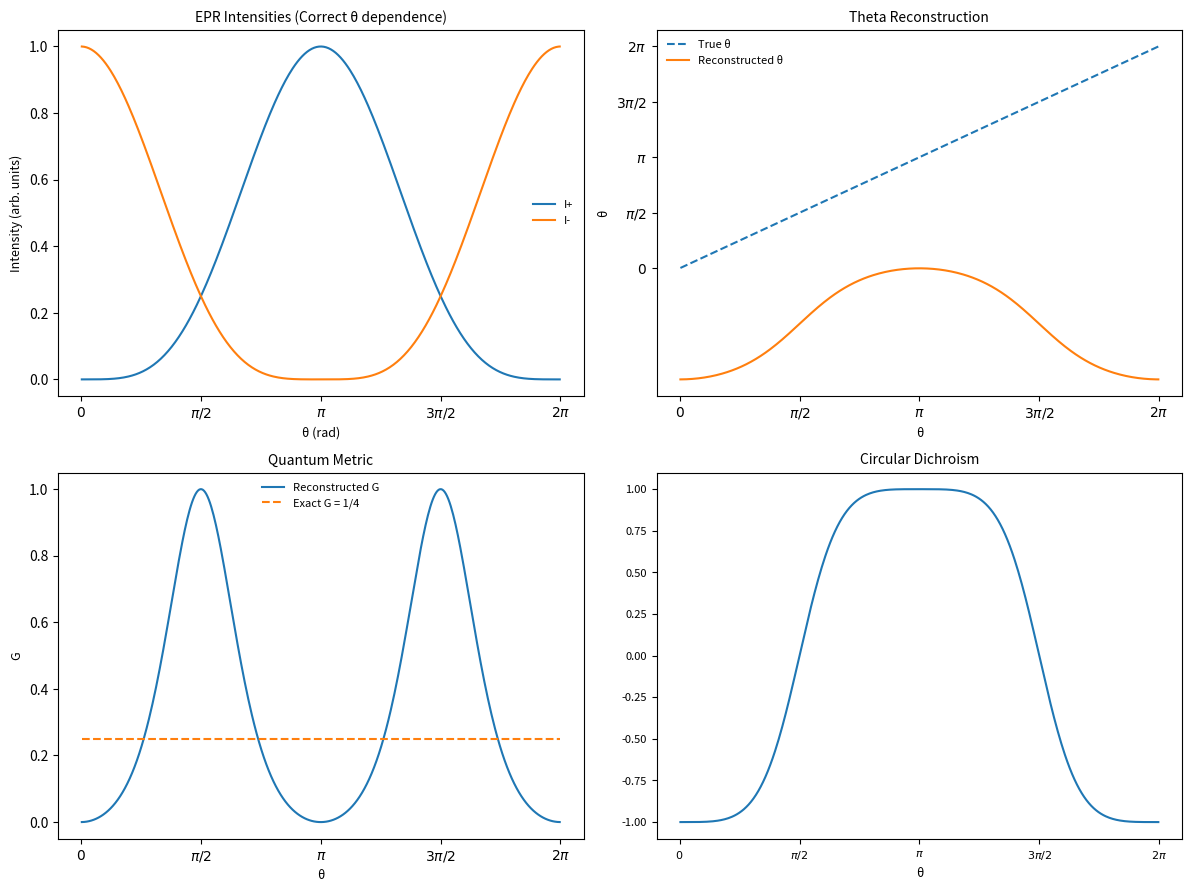

The script that saved this image:
import numpy as np
import matplotlib.pyplot as plt

# =========================
# Operator
# =========================

sx = np.array([[0, 1], [1, 0]], dtype=complex)
sy = np.array([[0, -1j], [1j, 0]], dtype=complex)
sz = np.array([[1, 0], [0, -1]], dtype=complex)

s_plus  = (sx + 1j * sy)/2
s_minus = (sx - 1j * sy)/2

# =========================
# Fixed axis & variable state
# =========================

def ground_state(theta):
    return np.array([
        np.cos(theta/2),
        np.sin(theta/2)
    ], dtype=complex)

def excited_state(theta):
    return np.array([
        -np.sin(theta/2),
        np.cos(theta/2)
    ], dtype=complex)

# =========================
# EPR intensity
# =========================

def transition_intensity(theta):
    g = ground_state(theta)
    e = excited_state(theta)
    
    I_plus  = np.abs(np.vdot(e, s_plus @ g))**2
    I_minus = np.abs(np.vdot(e, s_minus @ g))**2
    
    # linear polarization
    I_x = np.abs(np.vdot(e, sx @ g))**2
    I_y = np.abs(np.vdot(e, sy @ g))**2
    
    return I_plus, I_minus, I_x, I_y

# =========================
# θ reconstruction
# =========================

def extract_theta(Ip, Im, Ix, Iy):
    pC = (Ip - Im) / (Ip + Im)
    pL = (Ix - Iy) / (Ix + Iy)
    
    theta = np.arctan2(pL, pC)
    return theta

# =========================
# QGT
# =========================

def compute_metric(theta_vals, theta_rec):
    theta_rec = np.unwrap(theta_rec)
    dtheta = np.gradient(theta_rec, theta_vals)
    G = 0.25 * dtheta**2
    return G

# =========================
# Simulation
# =========================

theta_vals = np.linspace(0.01, 2*np.pi-0.01, 400)

I_plus_list = []
I_minus_list = []
theta_rec_list = []

for th in theta_vals:
    Ip, Im, Ix, Iy = transition_intensity(th)
    theta_rec = extract_theta(Ip, Im, Ix, Iy)
    
    I_plus_list.append(Ip)
    I_minus_list.append(Im)
    theta_rec_list.append(theta_rec)

I_plus_list = np.array(I_plus_list)
I_minus_list = np.array(I_minus_list)
theta_rec_list = np.array(theta_rec_list)

G_vals = compute_metric(theta_vals, theta_rec_list)

# =========================
# Theoretical value
# =========================

G_exact = 0.25 * np.ones_like(theta_vals)

# =========================
# Plot
# =========================

title_opts  = dict(fontsize=10, pad=6)
label_opts  = dict(fontsize=9)
legend_opts = dict(fontsize=8, frameon=False)

plt.figure(figsize=(12, 9))

# EPR intensity
plt.subplot(2,2,1)
plt.plot(theta_vals, I_plus_list, label="I+", linewidth=1.5)
plt.plot(theta_vals, I_minus_list, label="I-", linewidth=1.5)

plt.xticks(
    [0, np.pi/2, np.pi, 3*np.pi/2, 2*np.pi],
    [r"$0$", r"$\pi/2$", r"$\pi$", r"$3\pi/2$", r"$2\pi$"]
)

plt.title("EPR Intensities (Correct θ dependence)", **title_opts)
plt.xlabel("θ (rad)", **label_opts)
plt.ylabel("Intensity (arb. units)", **label_opts)
plt.legend(loc="best", **legend_opts)

# θ reconstruction
plt.subplot(2,2,2)
plt.plot(theta_vals, theta_vals, '--', label="True θ", linewidth=1.5)
plt.plot(theta_vals, np.unwrap(theta_rec_list), label="Reconstructed θ", linewidth=1.5)

plt.xticks(
    [0, np.pi/2, np.pi, 3*np.pi/2, 2*np.pi],
    [r"$0$", r"$\pi/2$", r"$\pi$", r"$3\pi/2$", r"$2\pi$"]
)
plt.yticks(
    [0, np.pi/2, np.pi, 3*np.pi/2, 2*np.pi],
    [r"$0$", r"$\pi/2$", r"$\pi$", r"$3\pi/2$", r"$2\pi$"]
)

plt.title("Theta Reconstruction", **title_opts)
plt.xlabel("θ", **label_opts)
plt.ylabel("θ", **label_opts)
plt.legend(loc="best", **legend_opts)

# Quantum Metric
plt.subplot(2,2,3)
plt.plot(theta_vals, G_vals, label="Reconstructed G", linewidth=1.5)
plt.plot(theta_vals, G_exact, '--', label="Exact G = 1/4", linewidth=1.5)

plt.xticks(
    [0, np.pi/2, np.pi, 3*np.pi/2, 2*np.pi],
    [r"$0$", r"$\pi/2$", r"$\pi$", r"$3\pi/2$", r"$2\pi$"]
)

plt.title("Quantum Metric", **title_opts)
plt.xlabel("θ", **label_opts)
plt.ylabel("G", **label_opts)
plt.legend(loc="best", **legend_opts)

# Circular Dichroism
plt.subplot(2,2,4)
pC = (I_plus_list - I_minus_list) / (I_plus_list + I_minus_list)
plt.plot(theta_vals, pC, linewidth=1.5)

plt.xticks(
    [0, np.pi/2, np.pi, 3*np.pi/2, 2*np.pi],
    [r"$0$", r"$\pi/2$", r"$\pi$", r"$3\pi/2$", r"$2\pi$"]
)

plt.title("Circular Dichroism", **title_opts)
plt.xlabel("θ", **label_opts)

plt.tick_params(labelsize=8)
plt.tight_layout(pad=1.0)
plt.show()
